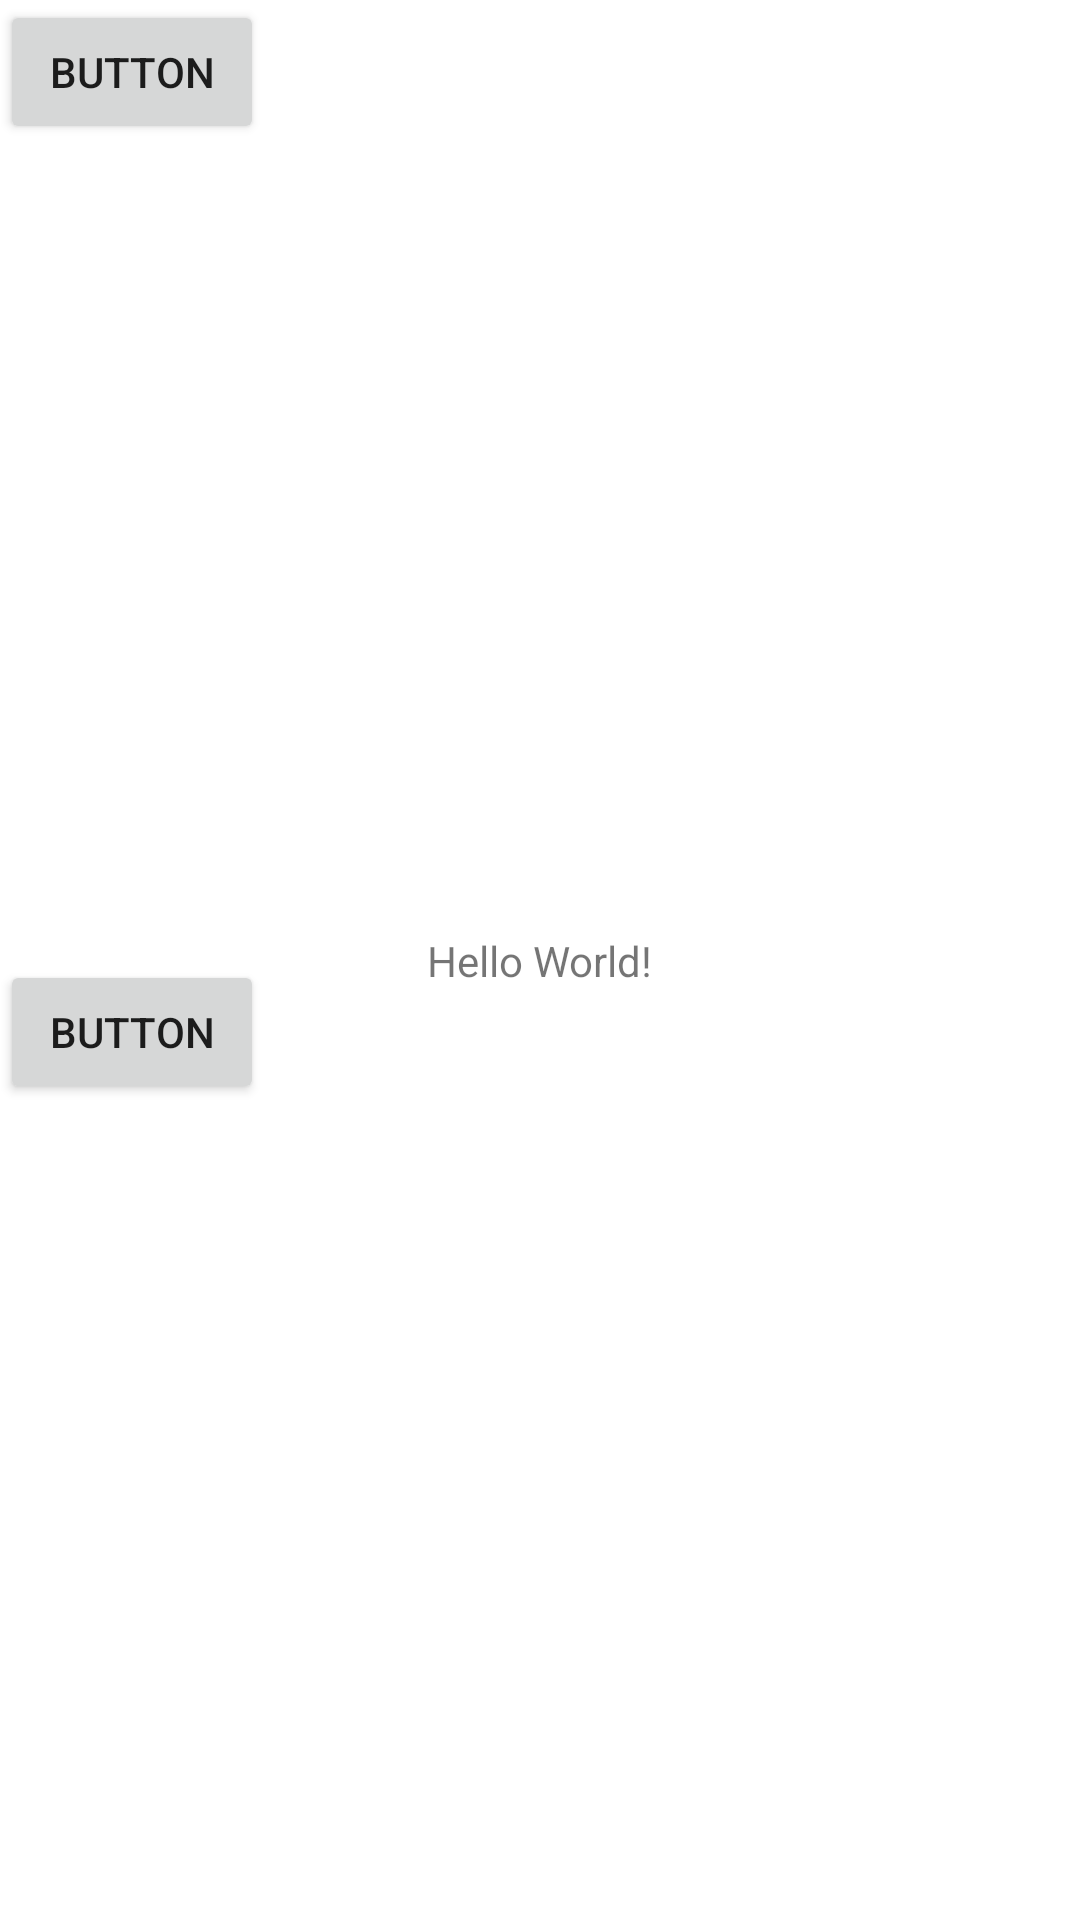

This screen was rendered from an Android layout file. Write that file and the resources it references.
<!-- AndroidManifest.xml: application theme Theme.LetsGreen -->
<!-- res/layout/activity_main.xml -->
<?xml version="1.0" encoding="utf-8"?>
<androidx.constraintlayout.widget.ConstraintLayout xmlns:android="http://schemas.android.com/apk/res/android"
    xmlns:app="http://schemas.android.com/apk/res-auto"
    xmlns:tools="http://schemas.android.com/tools"
    android:layout_width="match_parent"
    android:layout_height="match_parent"
    tools:context=".MainActivity">

    <TextView
        android:layout_width="wrap_content"
        android:layout_height="wrap_content"
        android:text="Hello World!"
        app:layout_constraintBottom_toBottomOf="parent"
        app:layout_constraintLeft_toLeftOf="parent"
        app:layout_constraintRight_toRightOf="parent"
        app:layout_constraintTop_toTopOf="parent" />

    <Button
        android:id="@+id/button"
        android:layout_width="wrap_content"
        android:layout_height="wrap_content"
        android:text="Button"
        app:layout_constraintStart_toStartOf="parent"
        app:layout_constraintTop_toTopOf="parent" />

    <Button
        android:id="@+id/button2"
        android:layout_width="wrap_content"
        android:layout_height="wrap_content"
        android:text="Button"
        app:layout_constraintBottom_toBottomOf="parent"
        app:layout_constraintTop_toBottomOf="@+id/button"
        tools:layout_editor_absoluteX="11dp" />

</androidx.constraintlayout.widget.ConstraintLayout>
<!-- resources referenced by this layout -->
<resources>
  <style name="Theme.LetsGreen" parent="Theme.MaterialComponents.DayNight.DarkActionBar">
          
          <item name="colorPrimary">@color/green</item>
          <item name="colorPrimaryVariant">@color/dark_green</item>
          <item name="colorOnPrimary">@color/black</item>
          
          <item name="colorSecondary">@color/green</item>
          <item name="colorSecondaryVariant">@color/dark_green</item>
          <item name="colorOnSecondary">@color/black</item>
          
          <item name="android:statusBarColor" tools:targetApi="l">?attr/colorPrimaryVariant</item>
          
      </style>
  <color name="green">#00c853</color>
  <color name="dark_green">#009624</color>
  <color name="black">#FF000000</color>
</resources>
